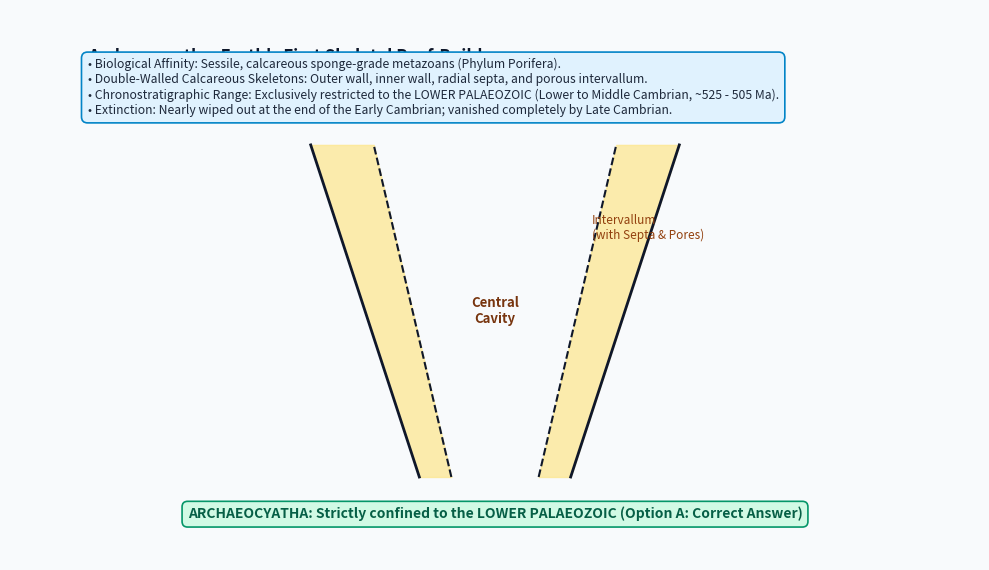
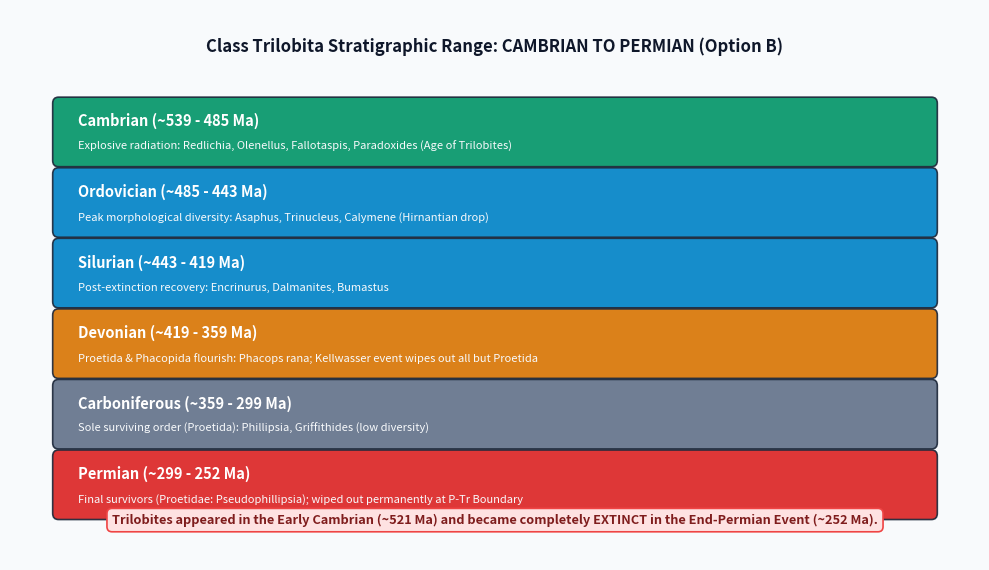
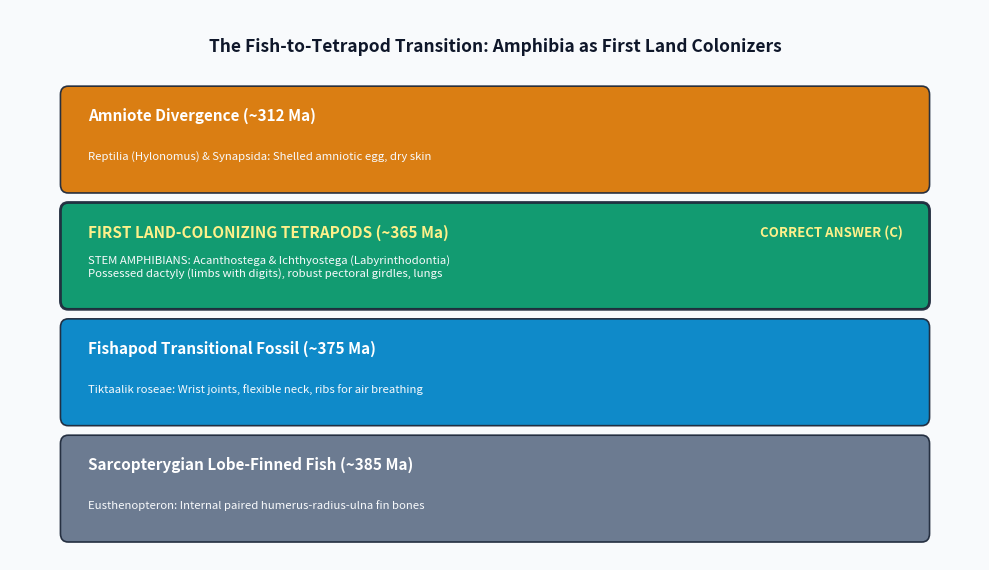
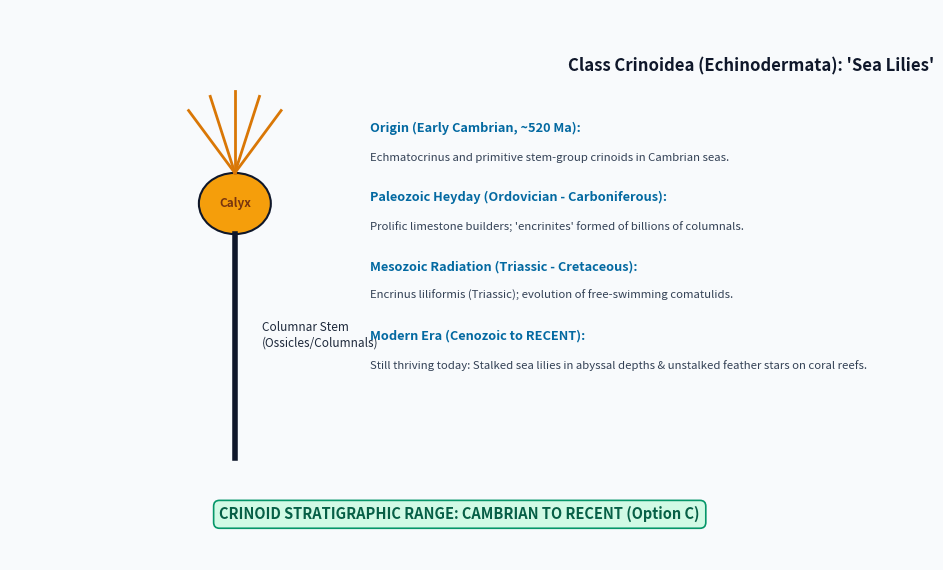
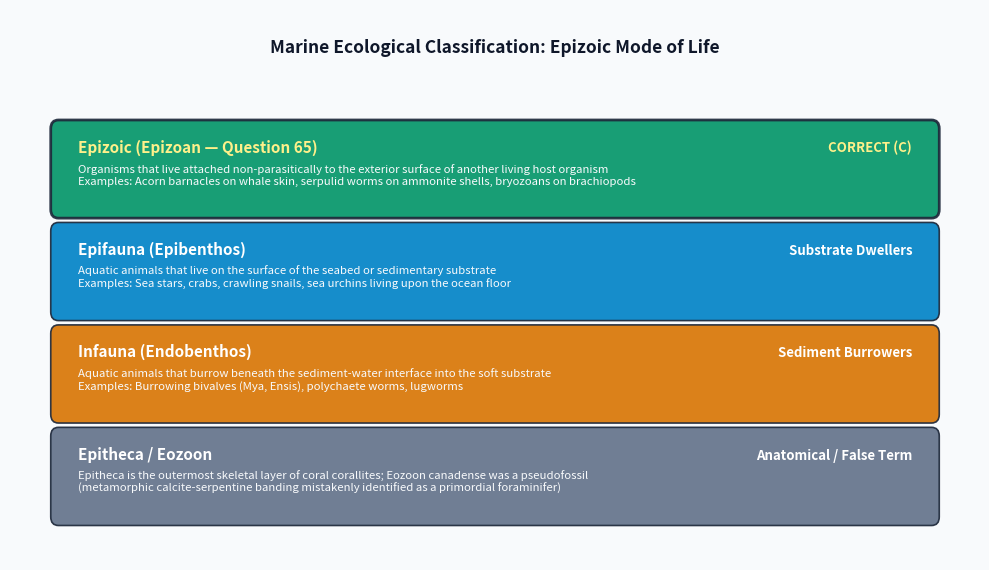
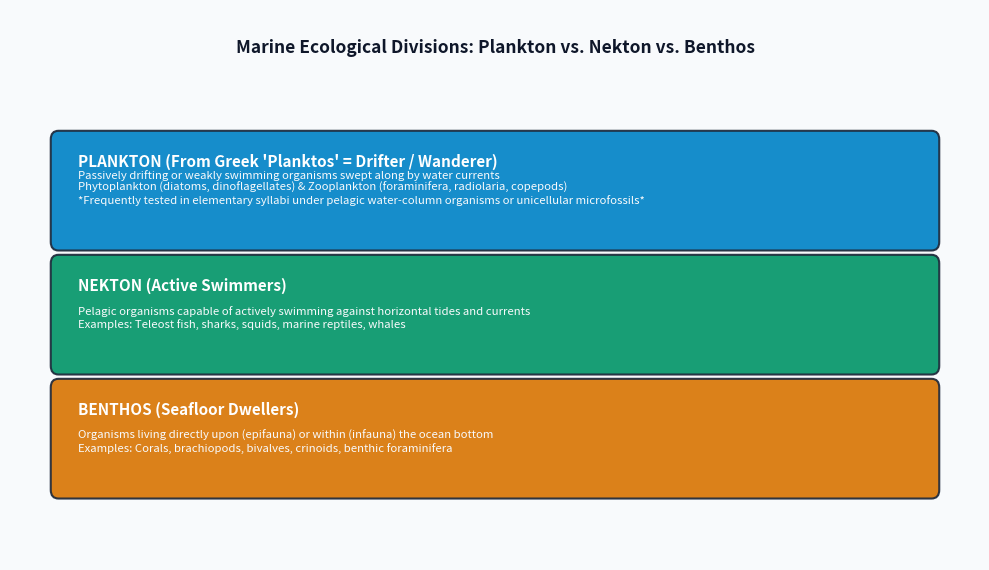
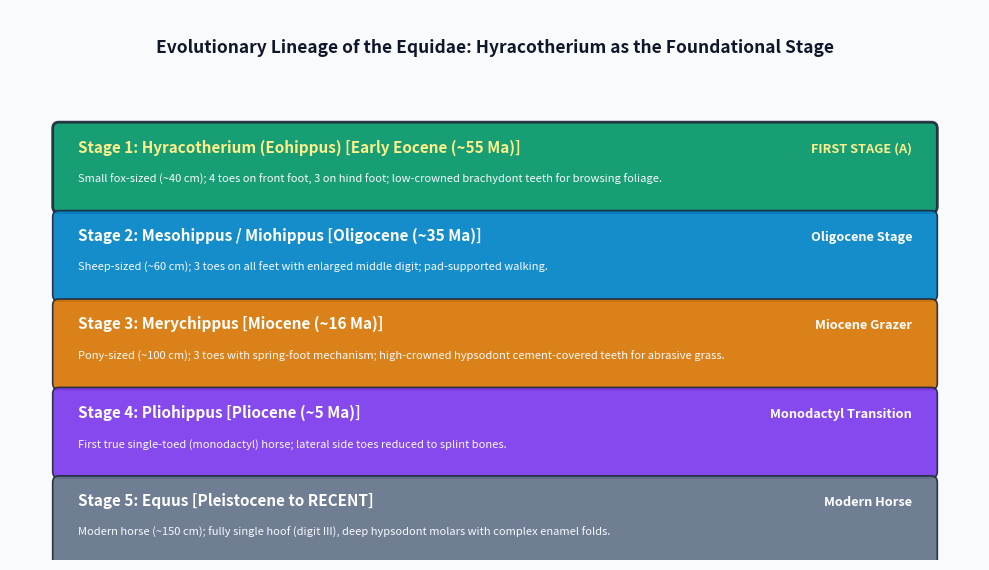
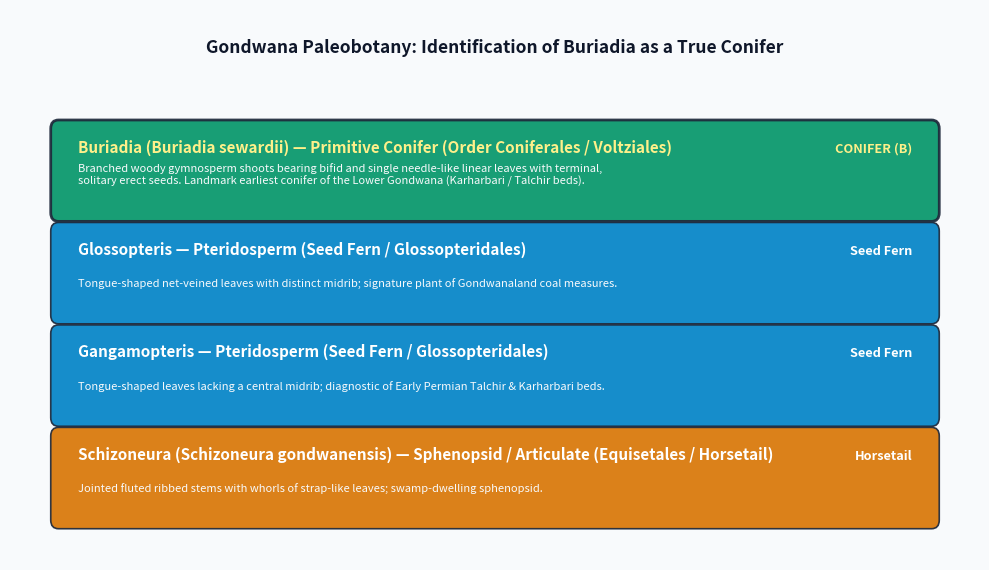
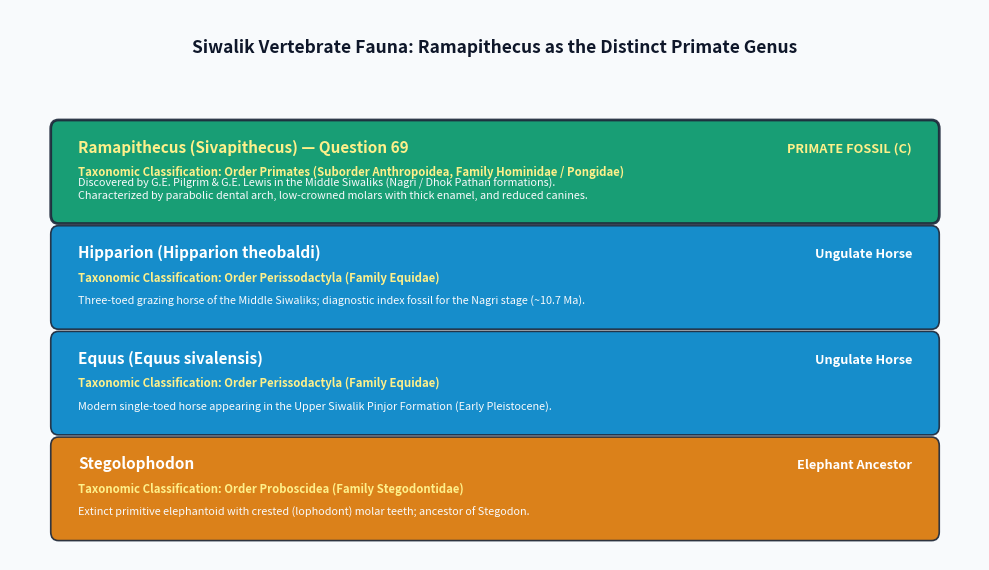
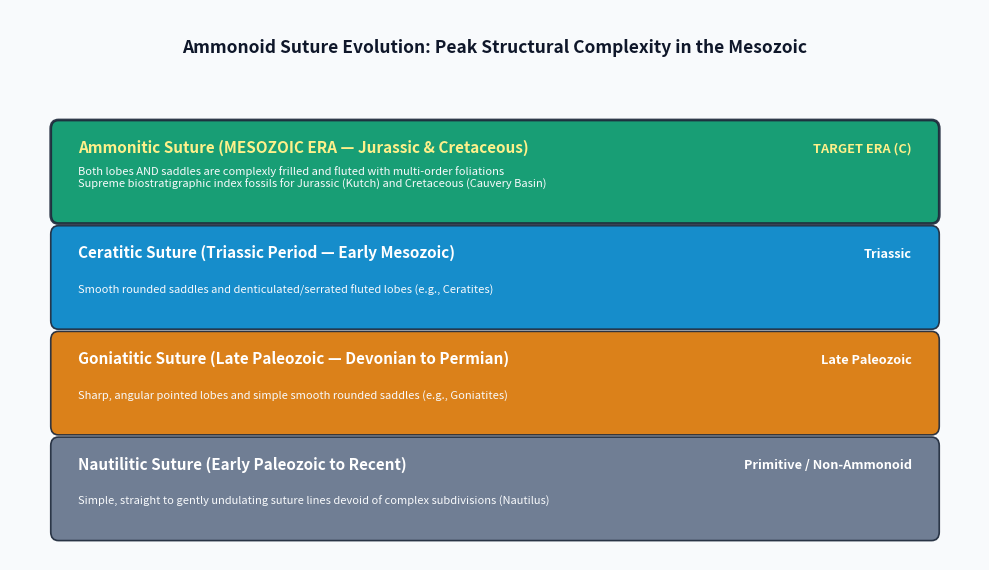
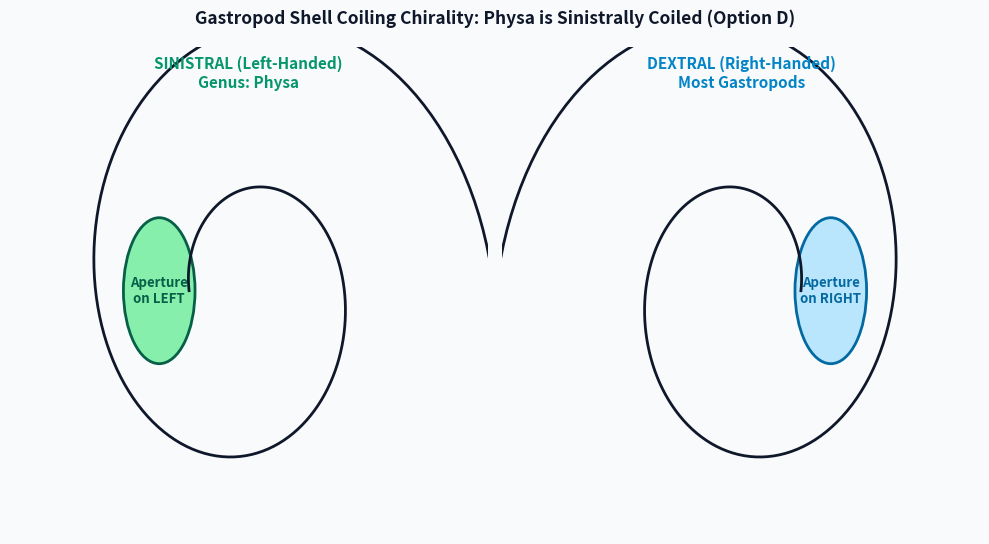
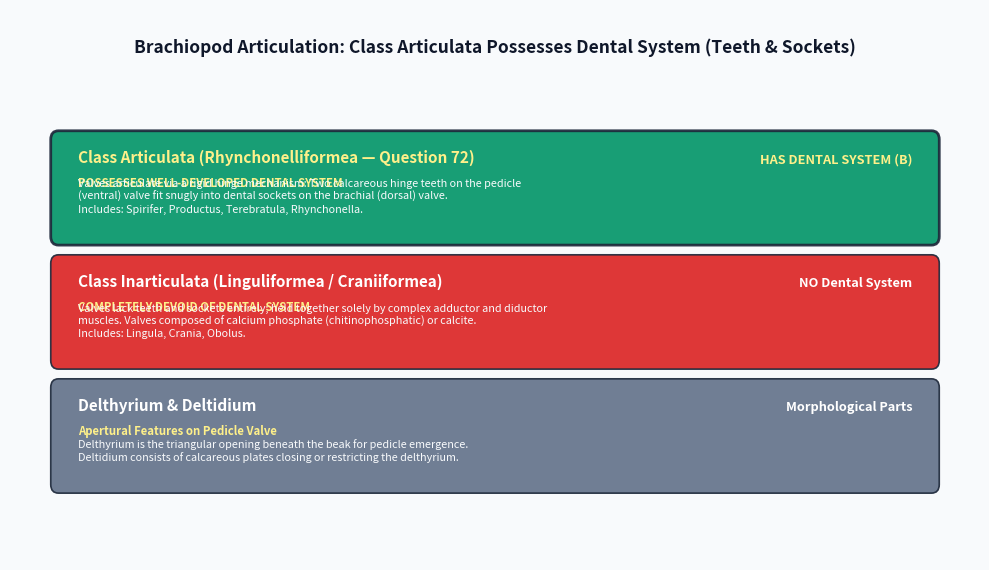
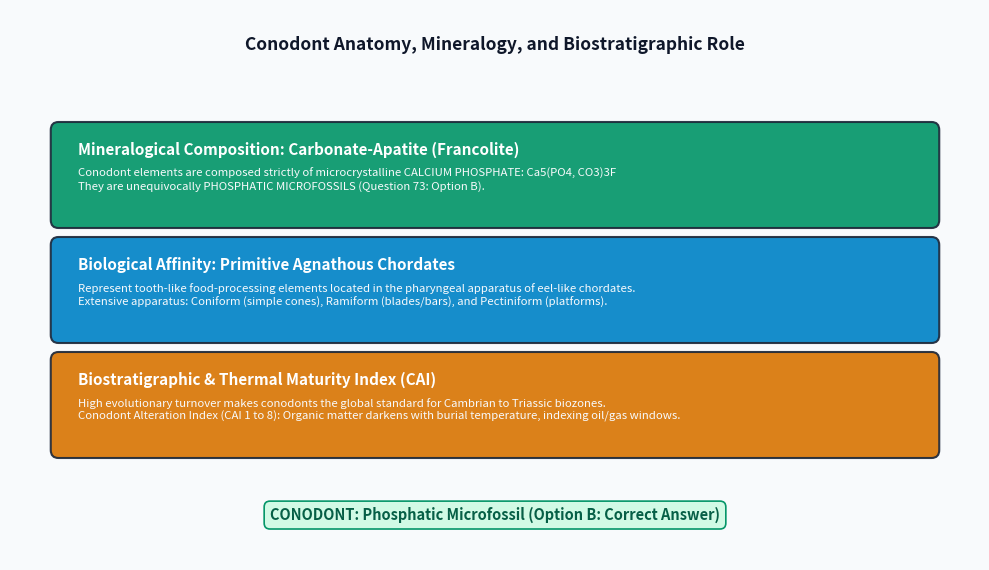
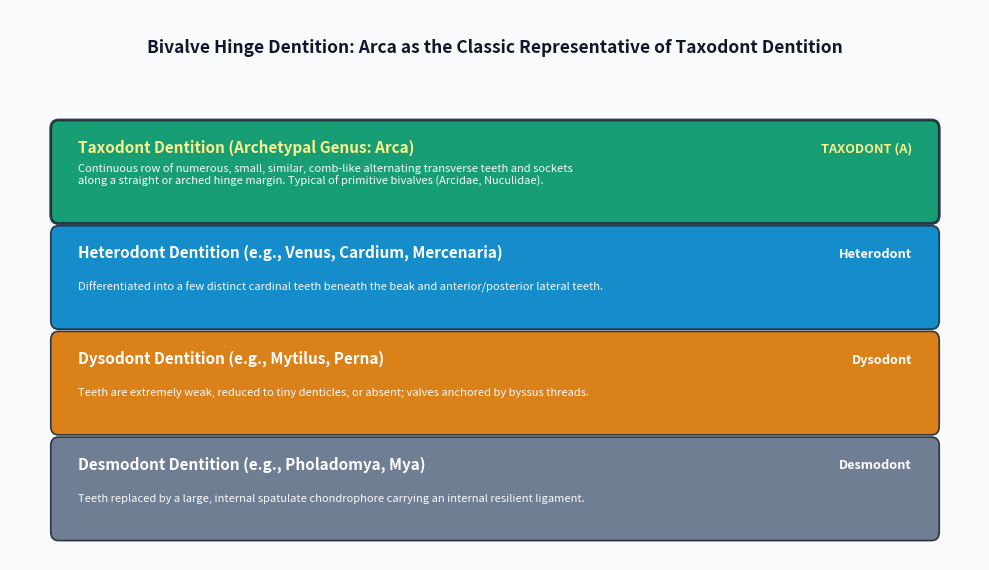
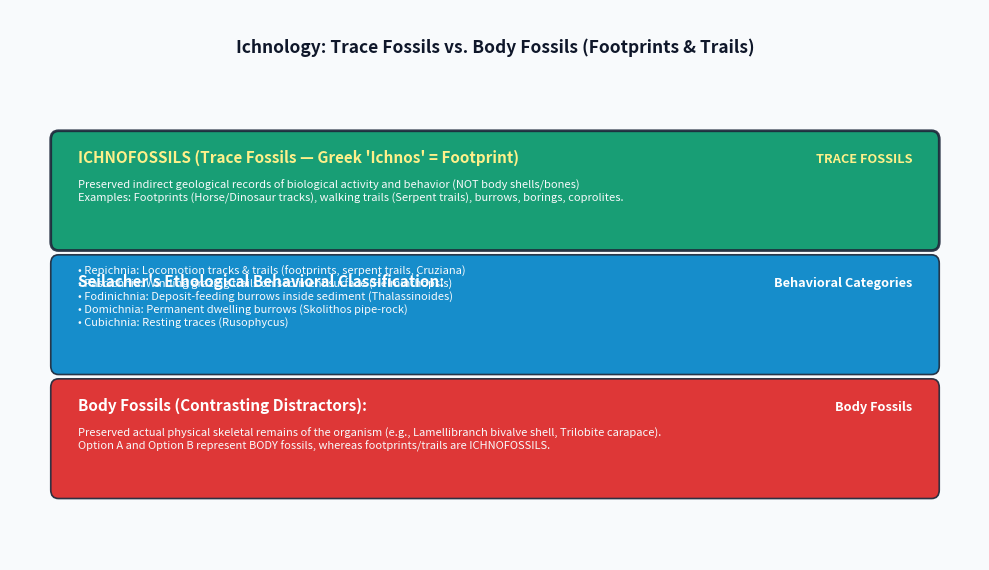

Recreate these plots in Python, in order.
import os
import matplotlib
matplotlib.use('Agg')
import matplotlib.pyplot as plt
import matplotlib.patches as patches
import numpy as np

for q in range(61, 76):
    os.makedirs(f"figures_2019_Q{q:03d}", exist_ok=True)

# -------------------------------------------------------------
# Q061: Archaeocyatha Confined to Lower Palaeozoic (Cambrian)
# -------------------------------------------------------------
fig, ax = plt.subplots(figsize=(10, 5.8), dpi=180)
ax.set_facecolor("#f8fafc")
fig.patch.set_facecolor("#f8fafc")

# Archaeocyathan cup schematic
y_cone = np.linspace(0.8, 4.0, 100)
x_outer_r = 0.5 + 0.35 * y_cone
x_outer_l = -(0.5 + 0.35 * y_cone)
x_inner_r = 0.25 + 0.25 * y_cone
x_inner_l = -(0.25 + 0.25 * y_cone)

ax.plot(x_outer_r + 5.0, y_cone, color="#0f172a", lw=2)
ax.plot(x_outer_l + 5.0, y_cone, color="#0f172a", lw=2)
ax.plot(x_inner_r + 5.0, y_cone, color="#0f172a", lw=1.5, linestyle="--")
ax.plot(x_inner_l + 5.0, y_cone, color="#0f172a", lw=1.5, linestyle="--")

# Intervallum fill
ax.fill_betweenx(y_cone, x_inner_r + 5.0, x_outer_r + 5.0, color="#fde68a", alpha=0.7)
ax.fill_betweenx(y_cone, x_outer_l + 5.0, x_inner_l + 5.0, color="#fde68a", alpha=0.7)
ax.text(5.0, 2.4, "Central\nCavity", ha="center", va="center", fontsize=9.5, fontweight="bold", color="#78350f")
ax.text(6.0, 3.2, "Intervallum\n(with Septa & Pores)", ha="left", va="center", fontsize=8.5, color="#92400e")

# Information cards
ax.text(0.8, 4.8, "Archaeocyatha: Earth's First Skeletal Reef-Builders", fontsize=12, fontweight="bold", color="#0f172a")
ax.text(0.8, 4.3, "• Biological Affinity: Sessile, calcareous sponge-grade metazoans (Phylum Porifera).\n• Double-Walled Calcareous Skeletons: Outer wall, inner wall, radial septa, and porous intervallum.\n• Chronostratigraphic Range: Exclusively restricted to the LOWER PALAEOZOIC (Lower to Middle Cambrian, ~525 - 505 Ma).\n• Extinction: Nearly wiped out at the end of the Early Cambrian; vanished completely by Late Cambrian.",
        fontsize=8.8, color="#1e293b", bbox=dict(boxstyle="round,pad=0.5", facecolor="#e0f2fe", edgecolor="#0284c7", lw=1.2))

ax.text(5.0, 0.4, "ARCHAEOCYATHA: Strictly confined to the LOWER PALAEOZOIC (Option A: Correct Answer)",
        ha="center", fontsize=10, fontweight="bold", color="#065f46", bbox=dict(boxstyle="round,pad=0.4", facecolor="#d1fae5", edgecolor="#059669", lw=1.2))

ax.set_xlim(0, 10)
ax.set_ylim(0, 5.3)
ax.axis("off")
plt.tight_layout()
plt.savefig("figures_2019_Q061/archaeocyatha_lower_palaeozoic_sponge.png", dpi=180)
plt.close()

# -------------------------------------------------------------
# Q062: Trilobites Lived During Cambrian to Permian
# -------------------------------------------------------------
fig, ax = plt.subplots(figsize=(10, 5.8), dpi=180)
ax.set_facecolor("#f8fafc")
fig.patch.set_facecolor("#f8fafc")

periods = [
    ("Cambrian (~539 - 485 Ma)", "Explosive radiation: Redlichia, Olenellus, Fallotaspis, Paradoxides (Age of Trilobites)", "#059669"),
    ("Ordovician (~485 - 443 Ma)", "Peak morphological diversity: Asaphus, Trinucleus, Calymene (Hirnantian drop)", "#0284c7"),
    ("Silurian (~443 - 419 Ma)", "Post-extinction recovery: Encrinurus, Dalmanites, Bumastus", "#0284c7"),
    ("Devonian (~419 - 359 Ma)", "Proetida & Phacopida flourish: Phacops rana; Kellwasser event wipes out all but Proetida", "#d97706"),
    ("Carboniferous (~359 - 299 Ma)", "Sole surviving order (Proetida): Phillipsia, Griffithides (low diversity)", "#64748b"),
    ("Permian (~299 - 252 Ma)", "Final survivors (Proetidae: Pseudophillipsia); wiped out permanently at P-Tr Boundary", "#dc2626")
]

y_tr = 4.4
for name, desc, col in periods:
    rect = patches.FancyBboxPatch((0.5, y_tr - 0.55), 9.0, 0.55, boxstyle="round,pad=0.06",
                                  facecolor=col, edgecolor="#1e293b", lw=1.2, alpha=0.92)
    ax.add_patch(rect)
    ax.text(0.7, y_tr - 0.22, name, fontsize=10.5, fontweight="bold", color="white")
    ax.text(0.7, y_tr - 0.45, desc, fontsize=8.0, color="#f8fafc")
    y_tr -= 0.68

ax.text(5.0, 4.9, "Class Trilobita Stratigraphic Range: CAMBRIAN TO PERMIAN (Option B)",
        ha="center", fontsize=12, fontweight="bold", color="#0f172a")

ax.text(5.0, 0.35, "Trilobites appeared in the Early Cambrian (~521 Ma) and became completely EXTINCT in the End-Permian Event (~252 Ma).",
        ha="center", fontsize=9.2, fontweight="bold", color="#7f1d1d", bbox=dict(boxstyle="round,pad=0.4", facecolor="#fee2e2", edgecolor="#ef4444", lw=1.2))

ax.set_xlim(0, 10)
ax.set_ylim(0, 5.3)
ax.axis("off")
plt.tight_layout()
plt.savefig("figures_2019_Q062/trilobite_geological_range_cambrian_permian.png", dpi=180)
plt.close()

# -------------------------------------------------------------
# Q063: First Tetrapods to Colonize Land: Amphibia
# -------------------------------------------------------------
fig, ax = plt.subplots(figsize=(10, 5.8), dpi=180)
ax.set_facecolor("#f8fafc")
fig.patch.set_facecolor("#f8fafc")

nodes = [
    ("Sarcopterygian Lobe-Finned Fish (~385 Ma)", "Eusthenopteron: Internal paired humerus-radius-ulna fin bones", "#64748b", 1.2),
    ("Fishapod Transitional Fossil (~375 Ma)", "Tiktaalik roseae: Wrist joints, flexible neck, ribs for air breathing", "#0284c7", 2.3),
    ("FIRST LAND-COLONIZING TETRAPODS (~365 Ma)", "STEM AMPHIBIANS: Acanthostega & Ichthyostega (Labyrinthodontia)\nPossessed dactyly (limbs with digits), robust pectoral girdles, lungs", "#059669", 3.4),
    ("Amniote Divergence (~312 Ma)", "Reptilia (Hylonomus) & Synapsida: Shelled amniotic egg, dry skin", "#d97706", 4.5)
]

for title, desc, col, y in nodes:
    is_targ = "FIRST" in title
    rect = patches.FancyBboxPatch((0.6, y - 0.45), 8.8, 0.85, boxstyle="round,pad=0.08",
                                  facecolor=col, edgecolor="#1e293b", lw=2.0 if is_targ else 1.2, alpha=0.95)
    ax.add_patch(rect)
    ax.text(0.8, y + 0.15, title, fontsize=11, fontweight="bold", color="#fef08a" if is_targ else "white")
    ax.text(0.8, y - 0.22, desc, fontsize=8.2, color="#f8fafc")
    if is_targ:
        ax.text(9.2, y + 0.15, "CORRECT ANSWER (C)", fontsize=9.5, fontweight="bold", color="#fef08a", ha="right")

ax.text(5.0, 5.3, "The Fish-to-Tetrapod Transition: Amphibia as First Land Colonizers",
        ha="center", fontsize=12.5, fontweight="bold", color="#0f172a")

ax.set_xlim(0, 10)
ax.set_ylim(0.5, 5.7)
ax.axis("off")
plt.tight_layout()
plt.savefig("figures_2019_Q063/first_tetrapods_colonize_land_amphibia.png", dpi=180)
plt.close()

# -------------------------------------------------------------
# Q064: Crinoids Range: Cambrian to Recent
# -------------------------------------------------------------
fig, ax = plt.subplots(figsize=(10, 5.8), dpi=180)
ax.set_facecolor("#f8fafc")
fig.patch.set_facecolor("#f8fafc")

# Crinoid sketch
ax.plot([2.5, 2.5], [1.0, 3.2], color="#0f172a", lw=4) # stalk
ax.text(2.8, 2.1, "Columnar Stem\n(Ossicles/Columnals)", fontsize=8.5, color="#1e293b")
ax.add_patch(patches.Ellipse((2.5, 3.5), 0.8, 0.6, facecolor="#f59e0b", edgecolor="#0f172a", lw=1.5))
ax.text(2.5, 3.5, "Calyx", ha="center", va="center", fontsize=8.5, fontweight="bold", color="#78350f")
# Arms
for angle in [-40, -20, 0, 20, 40]:
    rad = np.radians(angle + 90)
    ax.plot([2.5, 2.5 + 0.8*np.cos(rad)], [3.8, 3.8 + 0.8*np.sin(rad)], color="#d97706", lw=2)

ax.text(6.2, 4.8, "Class Crinoidea (Echinodermata): 'Sea Lilies'", fontsize=12, fontweight="bold", color="#0f172a")
crin_info = [
    ("Origin (Early Cambrian, ~520 Ma):", "Echmatocrinus and primitive stem-group crinoids in Cambrian seas."),
    ("Paleozoic Heyday (Ordovician - Carboniferous):", "Prolific limestone builders; 'encrinites' formed of billions of columnals."),
    ("Mesozoic Radiation (Triassic - Cretaceous):", "Encrinus liliformis (Triassic); evolution of free-swimming comatulids."),
    ("Modern Era (Cenozoic to RECENT):", "Still thriving today: Stalked sea lilies in abyssal depths & unstalked feather stars on coral reefs.")
]
y_c = 4.2
for h, d in crin_info:
    ax.text(4.0, y_c, h, fontsize=9.2, fontweight="bold", color="#0369a1")
    ax.text(4.0, y_c - 0.28, d, fontsize=8.2, color="#334155")
    y_c -= 0.68

ax.text(5.0, 0.4, "CRINOID STRATIGRAPHIC RANGE: CAMBRIAN TO RECENT (Option C)",
        ha="center", fontsize=10.5, fontweight="bold", color="#065f46", bbox=dict(boxstyle="round,pad=0.4", facecolor="#d1fae5", edgecolor="#059669", lw=1.2))

ax.set_xlim(0, 10)
ax.set_ylim(0, 5.4)
ax.axis("off")
plt.tight_layout()
plt.savefig("figures_2019_Q064/crinoid_morphology_range_cambrian_recent.png", dpi=180)
plt.close()

# -------------------------------------------------------------
# Q065: Epizoic Organisms Attached to Larger Organisms
# -------------------------------------------------------------
fig, ax = plt.subplots(figsize=(10, 5.8), dpi=180)
ax.set_facecolor("#f8fafc")
fig.patch.set_facecolor("#f8fafc")

terms = [
    ("Epizoic (Epizoan — Question 65)", "Organisms that live attached non-parasitically to the exterior surface of another living host organism\nExamples: Acorn barnacles on whale skin, serpulid worms on ammonite shells, bryozoans on brachiopods", "#059669", "CORRECT (C)"),
    ("Epifauna (Epibenthos)", "Aquatic animals that live on the surface of the seabed or sedimentary substrate\nExamples: Sea stars, crabs, crawling snails, sea urchins living upon the ocean floor", "#0284c7", "Substrate Dwellers"),
    ("Infauna (Endobenthos)", "Aquatic animals that burrow beneath the sediment-water interface into the soft substrate\nExamples: Burrowing bivalves (Mya, Ensis), polychaete worms, lugworms", "#d97706", "Sediment Burrowers"),
    ("Epitheca / Eozoon", "Epitheca is the outermost skeletal layer of coral corallites; Eozoon canadense was a pseudofossil\n(metamorphic calcite-serpentine banding mistakenly identified as a primordial foraminifer)", "#64748b", "Anatomical / False Term")
]

y_ep = 4.4
for title, desc, col, tag in terms:
    is_ep = "Epizoic" in title
    rect = patches.FancyBboxPatch((0.5, y_ep - 0.75), 9.0, 0.75, boxstyle="round,pad=0.08",
                                  facecolor=col, edgecolor="#1e293b", lw=2.0 if is_ep else 1.2, alpha=0.92)
    ax.add_patch(rect)
    ax.text(0.7, y_ep - 0.22, title, fontsize=11, fontweight="bold", color="#fef08a" if is_ep else "white")
    ax.text(9.3, y_ep - 0.22, tag, fontsize=9.5, fontweight="bold", color="#fef08a" if is_ep else "white", ha="right")
    ax.text(0.7, y_ep - 0.52, desc, fontsize=8.2, color="#f8fafc")
    y_ep -= 0.95

ax.text(5.0, 5.1, "Marine Ecological Classification: Epizoic Mode of Life",
        ha="center", fontsize=12.5, fontweight="bold", color="#0f172a")

ax.set_xlim(0, 10)
ax.set_ylim(0.4, 5.5)
ax.axis("off")
plt.tight_layout()
plt.savefig("figures_2019_Q065/epizoic_organisms_marine_ecology.png", dpi=180)
plt.close()

# -------------------------------------------------------------
# Q066: Plankton: Drifting Organisms in Water Column
# -------------------------------------------------------------
fig, ax = plt.subplots(figsize=(10, 5.8), dpi=180)
ax.set_facecolor("#f8fafc")
fig.patch.set_facecolor("#f8fafc")

zones = [
    ("PLANKTON (From Greek 'Planktos' = Drifter / Wanderer)", "Passively drifting or weakly swimming organisms swept along by water currents\nPhytoplankton (diatoms, dinoflagellates) & Zooplankton (foraminifera, radiolaria, copepods)\n*Frequently tested in elementary syllabi under pelagic water-column organisms or unicellular microfossils*", "#0284c7"),
    ("NEKTON (Active Swimmers)", "Pelagic organisms capable of actively swimming against horizontal tides and currents\nExamples: Teleost fish, sharks, squids, marine reptiles, whales", "#059669"),
    ("BENTHOS (Seafloor Dwellers)", "Organisms living directly upon (epifauna) or within (infauna) the ocean bottom\nExamples: Corals, brachiopods, bivalves, crinoids, benthic foraminifera", "#d97706")
]

y_z = 4.3
for title, desc, col in zones:
    rect = patches.FancyBboxPatch((0.5, y_z - 0.95), 9.0, 0.95, boxstyle="round,pad=0.08",
                                  facecolor=col, edgecolor="#1e293b", lw=1.5, alpha=0.92)
    ax.add_patch(rect)
    ax.text(0.7, y_z - 0.25, title, fontsize=11, fontweight="bold", color="white")
    ax.text(0.7, y_z - 0.60, desc, fontsize=8.2, color="#f8fafc")
    y_z -= 1.15

ax.text(5.0, 5.1, "Marine Ecological Divisions: Plankton vs. Nekton vs. Benthos",
        ha="center", fontsize=12.5, fontweight="bold", color="#0f172a")

ax.set_xlim(0, 10)
ax.set_ylim(0.4, 5.5)
ax.axis("off")
plt.tight_layout()
plt.savefig("figures_2019_Q066/plankton_nekton_benthos_divisions.png", dpi=180)
plt.close()

# -------------------------------------------------------------
# Q067: Evolution of Horse: First Stage is Hyracotherium (Eohippus)
# -------------------------------------------------------------
fig, ax = plt.subplots(figsize=(10, 5.8), dpi=180)
ax.set_facecolor("#f8fafc")
fig.patch.set_facecolor("#f8fafc")

stages = [
    ("Stage 1: Hyracotherium (Eohippus)", "Early Eocene (~55 Ma)", "Small fox-sized (~40 cm); 4 toes on front foot, 3 on hind foot; low-crowned brachydont teeth for browsing foliage.", "#059669", "FIRST STAGE (A)"),
    ("Stage 2: Mesohippus / Miohippus", "Oligocene (~35 Ma)", "Sheep-sized (~60 cm); 3 toes on all feet with enlarged middle digit; pad-supported walking.", "#0284c7", "Oligocene Stage"),
    ("Stage 3: Merychippus", "Miocene (~16 Ma)", "Pony-sized (~100 cm); 3 toes with spring-foot mechanism; high-crowned hypsodont cement-covered teeth for abrasive grass.", "#d97706", "Miocene Grazer"),
    ("Stage 4: Pliohippus", "Pliocene (~5 Ma)", "First true single-toed (monodactyl) horse; lateral side toes reduced to splint bones.", "#7c3aed", "Monodactyl Transition"),
    ("Stage 5: Equus", "Pleistocene to RECENT", "Modern horse (~150 cm); fully single hoof (digit III), deep hypsodont molars with complex enamel folds.", "#64748b", "Modern Horse")
]

y_s = 4.4
for name, age, desc, col, tag in stages:
    is_first = "Stage 1" in name
    rect = patches.FancyBboxPatch((0.5, y_s - 0.72), 9.0, 0.72, boxstyle="round,pad=0.06",
                                  facecolor=col, edgecolor="#1e293b", lw=2.0 if is_first else 1.2, alpha=0.92)
    ax.add_patch(rect)
    ax.text(0.7, y_s - 0.22, f"{name} [{age}]", fontsize=11, fontweight="bold", color="#fef08a" if is_first else "white")
    ax.text(9.3, y_s - 0.22, tag, fontsize=9.2, fontweight="bold", color="#fef08a" if is_first else "white", ha="right")
    ax.text(0.7, y_s - 0.50, desc, fontsize=8.0, color="#f8fafc")
    y_s -= 0.82

ax.text(5.0, 5.1, "Evolutionary Lineage of the Equidae: Hyracotherium as the Foundational Stage",
        ha="center", fontsize=12.5, fontweight="bold", color="#0f172a")

ax.set_xlim(0, 10)
ax.set_ylim(0.4, 5.5)
ax.axis("off")
plt.tight_layout()
plt.savefig("figures_2019_Q067/horse_evolution_hyracotherium_stages.png", dpi=180)
plt.close()

# -------------------------------------------------------------
# Q068: Lower Gondwana Flora Conifer: Buriadia
# -------------------------------------------------------------
fig, ax = plt.subplots(figsize=(10, 5.8), dpi=180)
ax.set_facecolor("#f8fafc")
fig.patch.set_facecolor("#f8fafc")

taxa = [
    ("Buriadia (Buriadia sewardii)", "Primitive Conifer (Order Coniferales / Voltziales)", "Branched woody gymnosperm shoots bearing bifid and single needle-like linear leaves with terminal,\nsolitary erect seeds. Landmark earliest conifer of the Lower Gondwana (Karharbari / Talchir beds).", "#059669", "CONIFER (B)"),
    ("Glossopteris", "Pteridosperm (Seed Fern / Glossopteridales)", "Tongue-shaped net-veined leaves with distinct midrib; signature plant of Gondwanaland coal measures.", "#0284c7", "Seed Fern"),
    ("Gangamopteris", "Pteridosperm (Seed Fern / Glossopteridales)", "Tongue-shaped leaves lacking a central midrib; diagnostic of Early Permian Talchir & Karharbari beds.", "#0284c7", "Seed Fern"),
    ("Schizoneura (Schizoneura gondwanensis)", "Sphenopsid / Articulate (Equisetales / Horsetail)", "Jointed fluted ribbed stems with whorls of strap-like leaves; swamp-dwelling sphenopsid.", "#d97706", "Horsetail")
]

y_t = 4.4
for name, affil, desc, col, tag in taxa:
    is_bur = "Buriadia" in name
    rect = patches.FancyBboxPatch((0.5, y_t - 0.78), 9.0, 0.78, boxstyle="round,pad=0.08",
                                  facecolor=col, edgecolor="#1e293b", lw=2.0 if is_bur else 1.2, alpha=0.92)
    ax.add_patch(rect)
    ax.text(0.7, y_t - 0.22, f"{name} — {affil}", fontsize=11, fontweight="bold", color="#fef08a" if is_bur else "white")
    ax.text(9.3, y_t - 0.22, tag, fontsize=9.2, fontweight="bold", color="#fef08a" if is_bur else "white", ha="right")
    ax.text(0.7, y_t - 0.52, desc, fontsize=8.0, color="#f8fafc")
    y_t -= 0.95

ax.text(5.0, 5.1, "Gondwana Paleobotany: Identification of Buriadia as a True Conifer",
        ha="center", fontsize=12.5, fontweight="bold", color="#0f172a")

ax.set_xlim(0, 10)
ax.set_ylim(0.4, 5.5)
ax.axis("off")
plt.tight_layout()
plt.savefig("figures_2019_Q068/buriadia_gondwana_conifer_paleobotany.png", dpi=180)
plt.close()

# -------------------------------------------------------------
# Q069: Primate Fossil: Ramapithecus
# -------------------------------------------------------------
fig, ax = plt.subplots(figsize=(10, 5.8), dpi=180)
ax.set_facecolor("#f8fafc")
fig.patch.set_facecolor("#f8fafc")

primates = [
    ("Ramapithecus (Sivapithecus) — Question 69", "Order Primates (Suborder Anthropoidea, Family Hominidae / Pongidae)", "Discovered by G.E. Pilgrim & G.E. Lewis in the Middle Siwaliks (Nagri / Dhok Pathan formations).\nCharacterized by parabolic dental arch, low-crowned molars with thick enamel, and reduced canines.", "#059669", "PRIMATE FOSSIL (C)"),
    ("Hipparion (Hipparion theobaldi)", "Order Perissodactyla (Family Equidae)", "Three-toed grazing horse of the Middle Siwaliks; diagnostic index fossil for the Nagri stage (~10.7 Ma).", "#0284c7", "Ungulate Horse"),
    ("Equus (Equus sivalensis)", "Order Perissodactyla (Family Equidae)", "Modern single-toed horse appearing in the Upper Siwalik Pinjor Formation (Early Pleistocene).", "#0284c7", "Ungulate Horse"),
    ("Stegolophodon", "Order Proboscidea (Family Stegodontidae)", "Extinct primitive elephantoid with crested (lophodont) molar teeth; ancestor of Stegodon.", "#d97706", "Elephant Ancestor")
]

y_pr = 4.4
for name, cl, desc, col, tag in primates:
    is_pr = "Ramapithecus" in name
    rect = patches.FancyBboxPatch((0.5, y_pr - 0.8), 9.0, 0.8, boxstyle="round,pad=0.08",
                                  facecolor=col, edgecolor="#1e293b", lw=2.0 if is_pr else 1.2, alpha=0.92)
    ax.add_patch(rect)
    ax.text(0.7, y_pr - 0.22, f"{name}", fontsize=11, fontweight="bold", color="#fef08a" if is_pr else "white")
    ax.text(9.3, y_pr - 0.22, tag, fontsize=9.2, fontweight="bold", color="#fef08a" if is_pr else "white", ha="right")
    ax.text(0.7, y_pr - 0.44, f"Taxonomic Classification: {cl}", fontsize=8.2, fontweight="bold", color="#fef08a")
    ax.text(0.7, y_pr - 0.65, desc, fontsize=7.8, color="#f8fafc")
    y_pr -= 0.98

ax.text(5.0, 5.1, "Siwalik Vertebrate Fauna: Ramapithecus as the Distinct Primate Genus",
        ha="center", fontsize=12.5, fontweight="bold", color="#0f172a")

ax.set_xlim(0, 10)
ax.set_ylim(0.4, 5.5)
ax.axis("off")
plt.tight_layout()
plt.savefig("figures_2019_Q069/ramapithecus_primate_fossil_siwaliks.png", dpi=180)
plt.close()

# -------------------------------------------------------------
# Q070: Mesozoic Ammonoid Sutures
# -------------------------------------------------------------
fig, ax = plt.subplots(figsize=(10, 5.8), dpi=180)
ax.set_facecolor("#f8fafc")
fig.patch.set_facecolor("#f8fafc")

sutures = [
    ("Ammonitic Suture (MESOZOIC ERA — Jurassic & Cretaceous)", "Both lobes AND saddles are complexly frilled and fluted with multi-order foliations\nSupreme biostratigraphic index fossils for Jurassic (Kutch) and Cretaceous (Cauvery Basin)", "#059669", "TARGET ERA (C)"),
    ("Ceratitic Suture (Triassic Period — Early Mesozoic)", "Smooth rounded saddles and denticulated/serrated fluted lobes (e.g., Ceratites)", "#0284c7", "Triassic"),
    ("Goniatitic Suture (Late Paleozoic — Devonian to Permian)", "Sharp, angular pointed lobes and simple smooth rounded saddles (e.g., Goniatites)", "#d97706", "Late Paleozoic"),
    ("Nautilitic Suture (Early Paleozoic to Recent)", "Simple, straight to gently undulating suture lines devoid of complex subdivisions (Nautilus)", "#64748b", "Primitive / Non-Ammonoid")
]

y_su = 4.4
for name, desc, col, tag in sutures:
    is_mes = "MESOZOIC" in name
    rect = patches.FancyBboxPatch((0.5, y_su - 0.8), 9.0, 0.8, boxstyle="round,pad=0.08",
                                  facecolor=col, edgecolor="#1e293b", lw=2.0 if is_mes else 1.2, alpha=0.92)
    ax.add_patch(rect)
    ax.text(0.7, y_su - 0.22, name, fontsize=11, fontweight="bold", color="#fef08a" if is_mes else "white")
    ax.text(9.3, y_su - 0.22, tag, fontsize=9.2, fontweight="bold", color="#fef08a" if is_mes else "white", ha="right")
    ax.text(0.7, y_su - 0.55, desc, fontsize=8.0, color="#f8fafc")
    y_su -= 0.98

ax.text(5.0, 5.1, "Ammonoid Suture Evolution: Peak Structural Complexity in the Mesozoic",
        ha="center", fontsize=12.5, fontweight="bold", color="#0f172a")

ax.set_xlim(0, 10)
ax.set_ylim(0.4, 5.5)
ax.axis("off")
plt.tight_layout()
plt.savefig("figures_2019_Q070/ammonoid_suture_evolution_mesozoic.png", dpi=180)
plt.close()

# -------------------------------------------------------------
# Q071: Gastropod Coiling: Physa is Sinistrally Coiled
# -------------------------------------------------------------
fig, (ax1, ax2) = plt.subplots(1, 2, figsize=(10, 5.5), dpi=180)
fig.patch.set_facecolor("#f8fafc")
ax1.set_facecolor("#f1f5f9")
ax2.set_facecolor("#f1f5f9")

# Diagram 1: Sinistral (Physa)
ax1.text(0, 2.5, "SINISTRAL (Left-Handed)\nGenus: Physa", ha="center", fontsize=11, fontweight="bold", color="#059669")
# Shell outline
theta = np.linspace(0, 3*np.pi, 200)
r = np.exp(0.15*theta)
ax1.plot(-r*np.cos(theta), r*np.sin(theta), color="#0f172a", lw=2)
# Aperture on Left
ax1.add_patch(patches.Ellipse((-1.5, 0), 1.2, 1.8, facecolor="#86efac", edgecolor="#065f46", lw=2))
ax1.text(-1.5, 0, "Aperture\non LEFT", ha="center", va="center", fontsize=9.5, fontweight="bold", color="#065f46")
ax1.set_xlim(-4, 4)
ax1.set_ylim(-3, 3)
ax1.axis("off")

# Diagram 2: Dextral (Turritella, Helix)
ax2.text(0, 2.5, "DEXTRAL (Right-Handed)\nMost Gastropods", ha="center", fontsize=11, fontweight="bold", color="#0284c7")
ax2.plot(r*np.cos(theta), r*np.sin(theta), color="#0f172a", lw=2)
# Aperture on Right
ax2.add_patch(patches.Ellipse((1.5, 0), 1.2, 1.8, facecolor="#bae6fd", edgecolor="#0369a1", lw=2))
ax2.text(1.5, 0, "Aperture\non RIGHT", ha="center", va="center", fontsize=9.5, fontweight="bold", color="#0369a1")
ax2.set_xlim(-4, 4)
ax2.set_ylim(-3, 3)
ax2.axis("off")

plt.suptitle("Gastropod Shell Coiling Chirality: Physa is Sinistrally Coiled (Option D)", fontsize=12.5, fontweight="bold", y=0.98, color="#0f172a")
plt.tight_layout()
plt.savefig("figures_2019_Q071/physa_sinistral_gastropod_coiling.png", dpi=180)
plt.close()

# -------------------------------------------------------------
# Q072: Brachiopod Articulata Has Dental System
# -------------------------------------------------------------
fig, ax = plt.subplots(figsize=(10, 5.8), dpi=180)
ax.set_facecolor("#f8fafc")
fig.patch.set_facecolor("#f8fafc")

classes = [
    ("Class Articulata (Rhynchonelliformea — Question 72)", "POSSESSES WELL-DEVELOPED DENTAL SYSTEM", "Valves articulate via a rigid hinge mechanism: Two calcareous hinge teeth on the pedicle\n(ventral) valve fit snugly into dental sockets on the brachial (dorsal) valve.\nIncludes: Spirifer, Productus, Terebratula, Rhynchonella.", "#059669", "HAS DENTAL SYSTEM (B)"),
    ("Class Inarticulata (Linguliformea / Craniiformea)", "COMPLETELY DEVOID OF DENTAL SYSTEM", "Valves lack teeth and sockets entirely; held together solely by complex adductor and diductor\nmuscles. Valves composed of calcium phosphate (chitinophosphatic) or calcite.\nIncludes: Lingula, Crania, Obolus.", "#dc2626", "NO Dental System"),
    ("Delthyrium & Deltidium", "Apertural Features on Pedicle Valve", "Delthyrium is the triangular opening beneath the beak for pedicle emergence.\nDeltidium consists of calcareous plates closing or restricting the delthyrium.", "#64748b", "Morphological Parts")
]

y_br = 4.3
for name, cap, desc, col, tag in classes:
    is_art = "Articulata" in name
    rect = patches.FancyBboxPatch((0.5, y_br - 0.9), 9.0, 0.9, boxstyle="round,pad=0.08",
                                  facecolor=col, edgecolor="#1e293b", lw=2.0 if is_art else 1.2, alpha=0.92)
    ax.add_patch(rect)
    ax.text(0.7, y_br - 0.22, name, fontsize=11, fontweight="bold", color="#fef08a" if is_art else "white")
    ax.text(9.3, y_br - 0.22, tag, fontsize=9.2, fontweight="bold", color="#fef08a" if is_art else "white", ha="right")
    ax.text(0.7, y_br - 0.44, cap, fontsize=8.2, fontweight="bold", color="#fef08a")
    ax.text(0.7, y_br - 0.68, desc, fontsize=7.8, color="#f8fafc")
    y_br -= 1.15

ax.text(5.0, 5.1, "Brachiopod Articulation: Class Articulata Possesses Dental System (Teeth & Sockets)",
        ha="center", fontsize=12.5, fontweight="bold", color="#0f172a")

ax.set_xlim(0, 10)
ax.set_ylim(0.4, 5.5)
ax.axis("off")
plt.tight_layout()
plt.savefig("figures_2019_Q072/brachiopod_dental_system_articulata.png", dpi=180)
plt.close()

# -------------------------------------------------------------
# Q073: Conodont is a Phosphatic Microfossil
# -------------------------------------------------------------
fig, ax = plt.subplots(figsize=(10, 5.8), dpi=180)
ax.set_facecolor("#f8fafc")
fig.patch.set_facecolor("#f8fafc")

ax.text(5.0, 5.1, "Conodont Anatomy, Mineralogy, and Biostratigraphic Role", ha="center", fontsize=12.5, fontweight="bold", color="#0f172a")

props = [
    ("Mineralogical Composition: Carbonate-Apatite (Francolite)", "Conodont elements are composed strictly of microcrystalline CALCIUM PHOSPHATE: Ca5(PO4, CO3)3F\nThey are unequivocally PHOSPHATIC MICROFOSSILS (Question 73: Option B).", "#059669"),
    ("Biological Affinity: Primitive Agnathous Chordates", "Represent tooth-like food-processing elements located in the pharyngeal apparatus of eel-like chordates.\nExtensive apparatus: Coniform (simple cones), Ramiform (blades/bars), and Pectiniform (platforms).", "#0284c7"),
    ("Biostratigraphic & Thermal Maturity Index (CAI)", "High evolutionary turnover makes conodonts the global standard for Cambrian to Triassic biozones.\nConodont Alteration Index (CAI 1 to 8): Organic matter darkens with burial temperature, indexing oil/gas windows.", "#d97706")
]

y_co = 4.3
for title, desc, col in props:
    rect = patches.FancyBboxPatch((0.5, y_co - 0.9), 9.0, 0.9, boxstyle="round,pad=0.08",
                                  facecolor=col, edgecolor="#1e293b", lw=1.5, alpha=0.92)
    ax.add_patch(rect)
    ax.text(0.7, y_co - 0.25, title, fontsize=11, fontweight="bold", color="white")
    ax.text(0.7, y_co - 0.60, desc, fontsize=8.2, color="#f8fafc")
    y_co -= 1.15

ax.text(5.0, 0.4, "CONODONT: Phosphatic Microfossil (Option B: Correct Answer)",
        ha="center", fontsize=10.5, fontweight="bold", color="#065f46", bbox=dict(boxstyle="round,pad=0.4", facecolor="#d1fae5", edgecolor="#059669", lw=1.2))

ax.set_xlim(0, 10)
ax.set_ylim(0, 5.5)
ax.axis("off")
plt.tight_layout()
plt.savefig("figures_2019_Q073/conodont_phosphatic_microfossil.png", dpi=180)
plt.close()

# -------------------------------------------------------------
# Q074: Bivalve Dentition: Arca Has Taxodont Dentition
# -------------------------------------------------------------
fig, ax = plt.subplots(figsize=(10, 5.8), dpi=180)
ax.set_facecolor("#f8fafc")
fig.patch.set_facecolor("#f8fafc")

dent = [
    ("Taxodont Dentition (Archetypal Genus: Arca)", "Continuous row of numerous, small, similar, comb-like alternating transverse teeth and sockets\nalong a straight or arched hinge margin. Typical of primitive bivalves (Arcidae, Nuculidae).", "#059669", "TAXODONT (A)"),
    ("Heterodont Dentition (e.g., Venus, Cardium, Mercenaria)", "Differentiated into a few distinct cardinal teeth beneath the beak and anterior/posterior lateral teeth.", "#0284c7", "Heterodont"),
    ("Dysodont Dentition (e.g., Mytilus, Perna)", "Teeth are extremely weak, reduced to tiny denticles, or absent; valves anchored by byssus threads.", "#d97706", "Dysodont"),
    ("Desmodont Dentition (e.g., Pholadomya, Mya)", "Teeth replaced by a large, internal spatulate chondrophore carrying an internal resilient ligament.", "#64748b", "Desmodont")
]

y_de = 4.4
for name, desc, col, tag in dent:
    is_arc = "Taxodont" in name
    rect = patches.FancyBboxPatch((0.5, y_de - 0.8), 9.0, 0.8, boxstyle="round,pad=0.08",
                                  facecolor=col, edgecolor="#1e293b", lw=2.0 if is_arc else 1.2, alpha=0.92)
    ax.add_patch(rect)
    ax.text(0.7, y_de - 0.22, name, fontsize=11, fontweight="bold", color="#fef08a" if is_arc else "white")
    ax.text(9.3, y_de - 0.22, tag, fontsize=9.2, fontweight="bold", color="#fef08a" if is_arc else "white", ha="right")
    ax.text(0.7, y_de - 0.52, desc, fontsize=8.0, color="#f8fafc")
    y_de -= 0.98

ax.text(5.0, 5.1, "Bivalve Hinge Dentition: Arca as the Classic Representative of Taxodont Dentition",
        ha="center", fontsize=12.5, fontweight="bold", color="#0f172a")

ax.set_xlim(0, 10)
ax.set_ylim(0.4, 5.5)
ax.axis("off")
plt.tight_layout()
plt.savefig("figures_2019_Q074/arca_taxodont_bivalve_dentition.png", dpi=180)
plt.close()

# -------------------------------------------------------------
# Q075: Ichnofossils: Trace Fossils (Footprints & Trails)
# -------------------------------------------------------------
fig, ax = plt.subplots(figsize=(10, 5.8), dpi=180)
ax.set_facecolor("#f8fafc")
fig.patch.set_facecolor("#f8fafc")

ichno = [
    ("ICHNOFOSSILS (Trace Fossils — Greek 'Ichnos' = Footprint)", "Preserved indirect geological records of biological activity and behavior (NOT body shells/bones)\nExamples: Footprints (Horse/Dinosaur tracks), walking trails (Serpent trails), burrows, borings, coprolites.", "#059669", "TRACE FOSSILS"),
    ("Seilacher's Ethological Behavioral Classification:", "• Repichnia: Locomotion tracks & trails (footprints, serpent trails, Cruziana)\n• Pascichnia: Winding grazing trails on sediment surface (Helminthopsis)\n• Fodinichnia: Deposit-feeding burrows inside sediment (Thalassinoides)\n• Domichnia: Permanent dwelling burrows (Skolithos pipe-rock)\n• Cubichnia: Resting traces (Rusophycus)", "#0284c7", "Behavioral Categories"),
    ("Body Fossils (Contrasting Distractors):", "Preserved actual physical skeletal remains of the organism (e.g., Lamellibranch bivalve shell, Trilobite carapace).\nOption A and Option B represent BODY fossils, whereas footprints/trails are ICHNOFOSSILS.", "#dc2626", "Body Fossils")
]

y_ic = 4.3
for name, desc, col, tag in ichno:
    is_targ = "ICHNOFOSSILS" in name
    rect = patches.FancyBboxPatch((0.5, y_ic - 0.95), 9.0, 0.95, boxstyle="round,pad=0.08",
                                  facecolor=col, edgecolor="#1e293b", lw=2.0 if is_targ else 1.2, alpha=0.92)
    ax.add_patch(rect)
    ax.text(0.7, y_ic - 0.22, name, fontsize=11, fontweight="bold", color="#fef08a" if is_targ else "white")
    ax.text(9.3, y_ic - 0.22, tag, fontsize=9.2, fontweight="bold", color="#fef08a" if is_targ else "white", ha="right")
    ax.text(0.7, y_ic - 0.58, desc, fontsize=8.0, color="#f8fafc")
    y_ic -= 1.15

ax.text(5.0, 5.1, "Ichnology: Trace Fossils vs. Body Fossils (Footprints & Trails)",
        ha="center", fontsize=12.5, fontweight="bold", color="#0f172a")

ax.set_xlim(0, 10)
ax.set_ylim(0.4, 5.5)
ax.axis("off")
plt.tight_layout()
plt.savefig("figures_2019_Q075/ichnofossils_trace_fossils_classification.png", dpi=180)
plt.close()

print("Successfully generated all 15 scientific plates for Batch 6 (Q061 to Q075)!")
